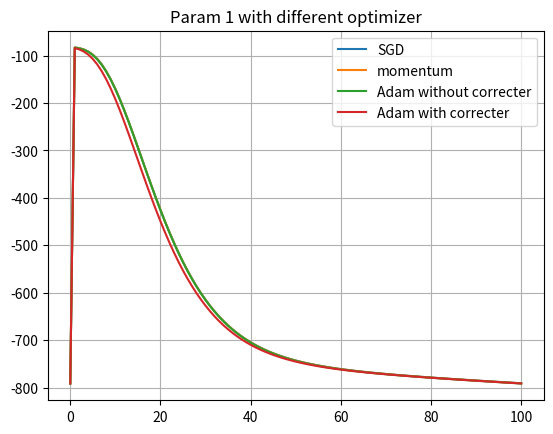

Write the Python code that produced this figure.
# -*- coding: utf-8 -*-
"""
# File        : gradient_decent.py
# Time        : 2023/10/05  05:52
# Author      : CAI Zl
# Software    : PyCharm
# Version     : python 3.9
# Description : 
"""

import numpy as np
import matplotlib.pyplot as plt


class Optimizer(object):

    def __init__(self, lr: float, num_params: int):
        self.lr = lr
        self.num_params = num_params
        self.optim_count = 0

    def optim(self, params: np.array, gradient: np.array) -> np.array:
        pass

    @property
    def run_step(self):
        return self.optim_count


class SGD(Optimizer):

    def __init__(self, lr: float, num_params: int):
        super().__init__(lr, num_params)

    def optim(self, params: np.array, gradient: np.array) -> np.array:
        self.optim_count += 1

        params -= self.lr * gradient
        return params


class Momentum(Optimizer):

    def __init__(self, lr: float, num_params: int, beta=0.9):
        super().__init__(lr, num_params)
        self.beta = beta
        self.v = np.array([0]*self.num_params)

    def optim(self, params: np.array, gradient: np.array) -> np.array:
        self.optim_count += 1

        self.v = self.beta * self.v + (1-self.beta) * gradient
        params -= self.lr * self.v
        return params


class Adam(Optimizer):

    def __init__(self, lr, num_params,
                 beta1=0.9, beta2=0.999, epsilon=1e-8,
                 if_corrected=False):
        super().__init__(lr, num_params)

        self.beta1 = beta1
        self.v = np.array([0] * self.num_params)
        self.beta2 = beta2
        self.S = np.array([0] * self.num_params)

        self.if_corrected = if_corrected

        self.epsilon = epsilon

    def optim(self, params: np.array, gradient: np.array) -> np.array:
        self.optim_count += 1

        self.v = self.beta1 * self.v + (1 - self.beta1) * gradient
        self.S = self.beta2 * self.S + (1 - self.beta2) * np.square(gradient)

        if self.if_corrected:
            self.v = self.v / (1 - np.power(self.beta1, self.optim_count))
            self.S = self.S / (1 - np.power(self.beta1, self.optim_count))

        params -= self.lr * self.v / (np.sqrt(self.S) + self.epsilon)
        return params

if __name__ == '__main__':
    lr = 0.1
    num_params = 3

    params = np.random.randn(num_params) * 100
    gradient = np.random.randn(num_params)

    SGD_p = Momentum_p = Adam_p_1 = Adam_p_2 = params

    print("raw params: {}".format(params))
    print("gradient: {}".format(gradient))

    SGD_Optimizer = SGD(lr, num_params)
    Momentum_Optimizer = Momentum(lr, num_params)
    Adam_Optimizer_1 = Adam(lr, num_params)
    Adam_Optimizer_2 = Adam(lr, num_params, if_corrected=True)

    SGD_list = [SGD_p]
    momentum_list = [Momentum_p]
    Adam_list_1 = [Adam_p_1]
    Adam_list_2 = [Adam_p_2]
    for i in range(100):
        # print("----- {} -----".format(i))
        # print("SGD: {}".format(SGD_Optimizer.SGD(params, gradient)))
        # print("Momentum: {}".format(Momentum_Optimizer.momentum(params, gradient)))
        # print("Adam: {}".format((Adam_Optimizer.Adam(params, gradient))))
        # print()
        SGD_p = SGD_Optimizer.optim(SGD_p, gradient)
        SGD_list.append(SGD_p.tolist())

        Momentum_p = Momentum_Optimizer.optim(Momentum_p, gradient)
        momentum_list.append(Momentum_p.tolist())

        Adam_p_1 = Adam_Optimizer_1.optim(Adam_p_1, gradient)
        Adam_list_1.append(Adam_p_1.tolist())

        Adam_p_2 = Adam_Optimizer_2.optim(Adam_p_2, gradient)
        Adam_list_2.append(Adam_p_2.tolist())

        # gradient = np.random.randn(num_params)

    SGD_array = np.array(SGD_list)
    momentum_array = np.array(momentum_list)
    Adam_array_1 = np.array(Adam_list_1)
    Adam_array_2 = np.array(Adam_list_2)

    fig, ax = plt.subplots()
    ax.set_title("Param 1 with different optimizer")
    ax.plot(SGD_array[:, 0], label="SGD")
    ax.plot(momentum_array[:, 0], label="momentum")
    ax.plot(Adam_array_1[:, 0], label="Adam without correcter")
    ax.plot(Adam_array_2[:, 0], label="Adam with correcter")
    ax.grid()
    ax.legend()
    plt.show()

